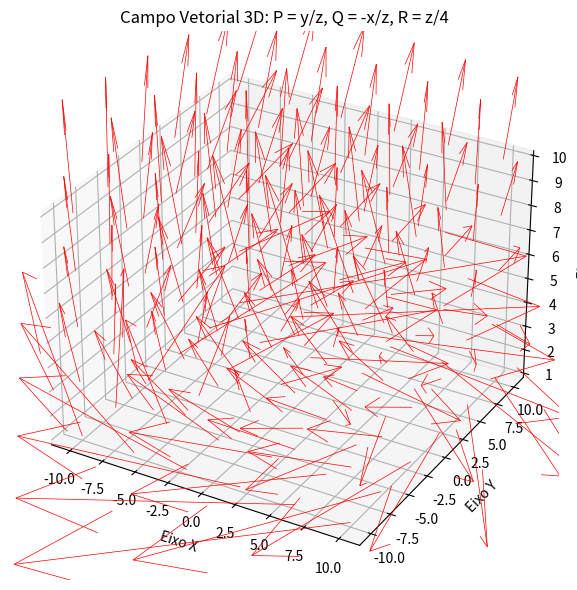

Reproduce this figure in Python.
import matplotlib.pyplot as plt
import numpy as np

x = np.linspace(-10, 10, 6)
y = np.linspace(-10, 10, 6)
z = np.linspace(1, 10, 5)

x, y, z = np.meshgrid(x, y, z)

# Campo Vetorial
P = y / z
Q = -x / z
R = z / 4

# Gráfico 3D
fig = plt.figure(figsize=(10, 6))
ax = fig.add_subplot(111, projection='3d')

# Campo vetorial com melhorias visuais
ax.quiver(x, y, z, P, Q, R, color='Red', length=1.5, normalize=False, linewidth=0.5)

# Títulos e rótulos
ax.set_title('Campo Vetorial 3D: P = y/z, Q = -x/z, R = z/4', fontsize=12)
ax.set_xlabel('Eixo X')
ax.set_ylabel('Eixo Y')
ax.set_zlabel('Eixo Z')

plt.tight_layout()
plt.show()